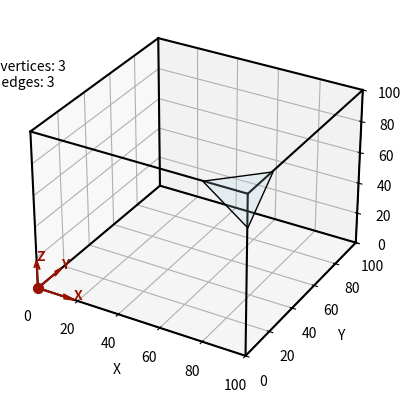

Python code for this plot:
import numpy as np
import matplotlib.pyplot as plt
from mpl_toolkits.mplot3d.art3d import Poly3DCollection

# Define cube vertices
vertices = np.array([[0, 0, 0],
                     [0, 0, 1],
                     [0, 1, 0],
                     [0, 1, 1],
                     [1, 0, 0],
                     [1, 0, 1],
                     [1, 1, 0],
                     [1, 1, 1]]) * 100

# Define cube edges
edges = [[0, 1], [0, 2], [0, 4],
         [1, 3], [1, 5],
         [2, 3], [2, 6],
         [3, 7],
         [4, 5], [4, 6],
         [5, 7],
         [6, 7]]

# Define three points on the plane (modify these points according to your desired plane)
# 正三角形
point1 = np.array([80, 0, 100])
point2 = np.array([100, 20, 100])
point3 = np.array([100, 0, 80])
# 长方形
# point1 = np.array([80, 0, 100])
# point2 = np.array([100, 20, 100])
# point3 = np.array([80, 0, 0])
# 正六边形
# point1 = np.array([0, 50, 100])
# point2 = np.array([50, 100, 100])
# point3 = np.array([50, 0, 0])

# Calculate the normal vector to the plane
normal_vector = np.cross(point2 - point1, point3 - point1)
# Normalize the normal vector
normalized_normal_vector = normal_vector / np.linalg.norm(normal_vector)
# Extract the coefficients a, b, c from the normalized normal vector
a, b, c = normalized_normal_vector
# Calculate the d coefficient of the plane equation
d = -np.dot(normalized_normal_vector, point1)

# Calculate intersection points
intersections = []
for edge in edges:
    v1, v2 = vertices[edge[0]], vertices[edge[1]]
    if (a * v1[0] + b * v1[1] + c * v1[2] + d) * (a * v2[0] + b * v2[1] + c * v2[2] + d) < 0:
        t = (a * v1[0] + b * v1[1] + c * v1[2] + d) / ((a * v1[0] + b * v1[1] + c * v1[2] + d) - (a * v2[0] + b * v2[1] + c * v2[2] + d))
        intersection = v1 + t * (v2 - v1)
        intersections.append(intersection)
# Convert intersections list to NumPy array
intersections = np.array(intersections)

# Sort intersection points to make sure a polygon
centroid = np.mean(intersections, axis=0)
# Calculate the vectors from centroid to each intersection point
vectors = intersections - centroid
# Derive a 2D points array from vectors by omitting z
vectors_2d = vectors[:, :2]
# Get unique rows (points) in vectors_2d
unique_vectors_2d = np.unique(vectors_2d, axis=0)
# Check if some points have the same x and y
if len(unique_vectors_2d) < len(vectors_2d):
    angles = np.arctan2(vectors[:, 2], vectors[:, 1])
else:
    angles = np.arctan2(vectors[:, 1], vectors[:, 0])
sorted_indices = np.argsort(angles)
sorted_intersections = intersections[sorted_indices]
intersections = sorted_intersections

# Calculate number of edges and vertices
num_edges = len(intersections)
num_vertices = len(set(tuple(point) for point in intersections))

print("Number of Edges:", num_edges)
print("Number of Vertices:", num_vertices)

# Create 3D plot
fig = plt.figure()
ax = fig.add_subplot(111, projection='3d')

# Add text to the chart
ax.text(-50, 0, 120, f'Number of vertices: {num_vertices}', color='black')
ax.text(-50, 0, 110, f'Number of edges: {num_edges}', color='black')

# Plot cube
for edge in edges:
    ax.plot3D(*zip(vertices[edge[0]], vertices[edge[1]]), color='k')

# Generate a mesh grid
# x_range = np.linspace(min(intersections[:, 0]), max(intersections[:, 0]), 10)
# y_range = np.linspace(min(intersections[:, 1]), max(intersections[:, 1]), 10)
# x_coords, y_coords = np.meshgrid(x_range, y_range)
# z_coords = (-d - a * x_coords - b * y_coords) / c  # Use plane equation to calculate z coordinates

# Plot the plane as a surface
# ax.plot_surface(x_coords, y_coords, z_coords, alpha=0.3)

# Plot cut face
face = Poly3DCollection([intersections], alpha=0.2, linewidths=1, edgecolors='k')
face.set_facecolor('lightblue')
ax.add_collection3d(face)

# ax.text(point1[0], point1[1], point1[2], 'p1', color='red')
# ax.text(point2[0], point2[1], point2[2], 'p2', color='green')
# ax.text(point3[0], point3[1], point3[2], 'p3', color='blue')

# Set plot limits and labels
ax.set_xlim([0, 1 * 100])
ax.set_ylim([0, 1 * 100])
ax.set_zlim([0, 1 * 100])
ax.set_xlabel('X')
ax.set_ylabel('Y')
ax.set_zlabel('Z')

# Emphasize the origin point
ax.scatter3D(0, 0, 0, color='#991100', s=50)

# Add arrows to each axis
arrow_length = 18  # Decrease this to make the arrow head appear smaller
arrow_linewidth = 1.5  # Increase this to make the arrow head appear smaller
ax.quiver(0, 0, 0, arrow_length, 0, 0, color='#991100', linewidth=arrow_linewidth)
ax.quiver(0, 0, 0, 0, arrow_length, 0, color='#991100', linewidth=arrow_linewidth)
ax.quiver(0, 0, 0, 0, 0, arrow_length, color='#991100', linewidth=arrow_linewidth)
ax.text(18, 0, 0, 'X', color='#991100', fontweight='bold')
ax.text(0, 18, 0, 'Y', color='#991100', fontweight='bold')
ax.text(0, 0, 18, 'Z', color='#991100', fontweight='bold')

# Show the plot
plt.show()
